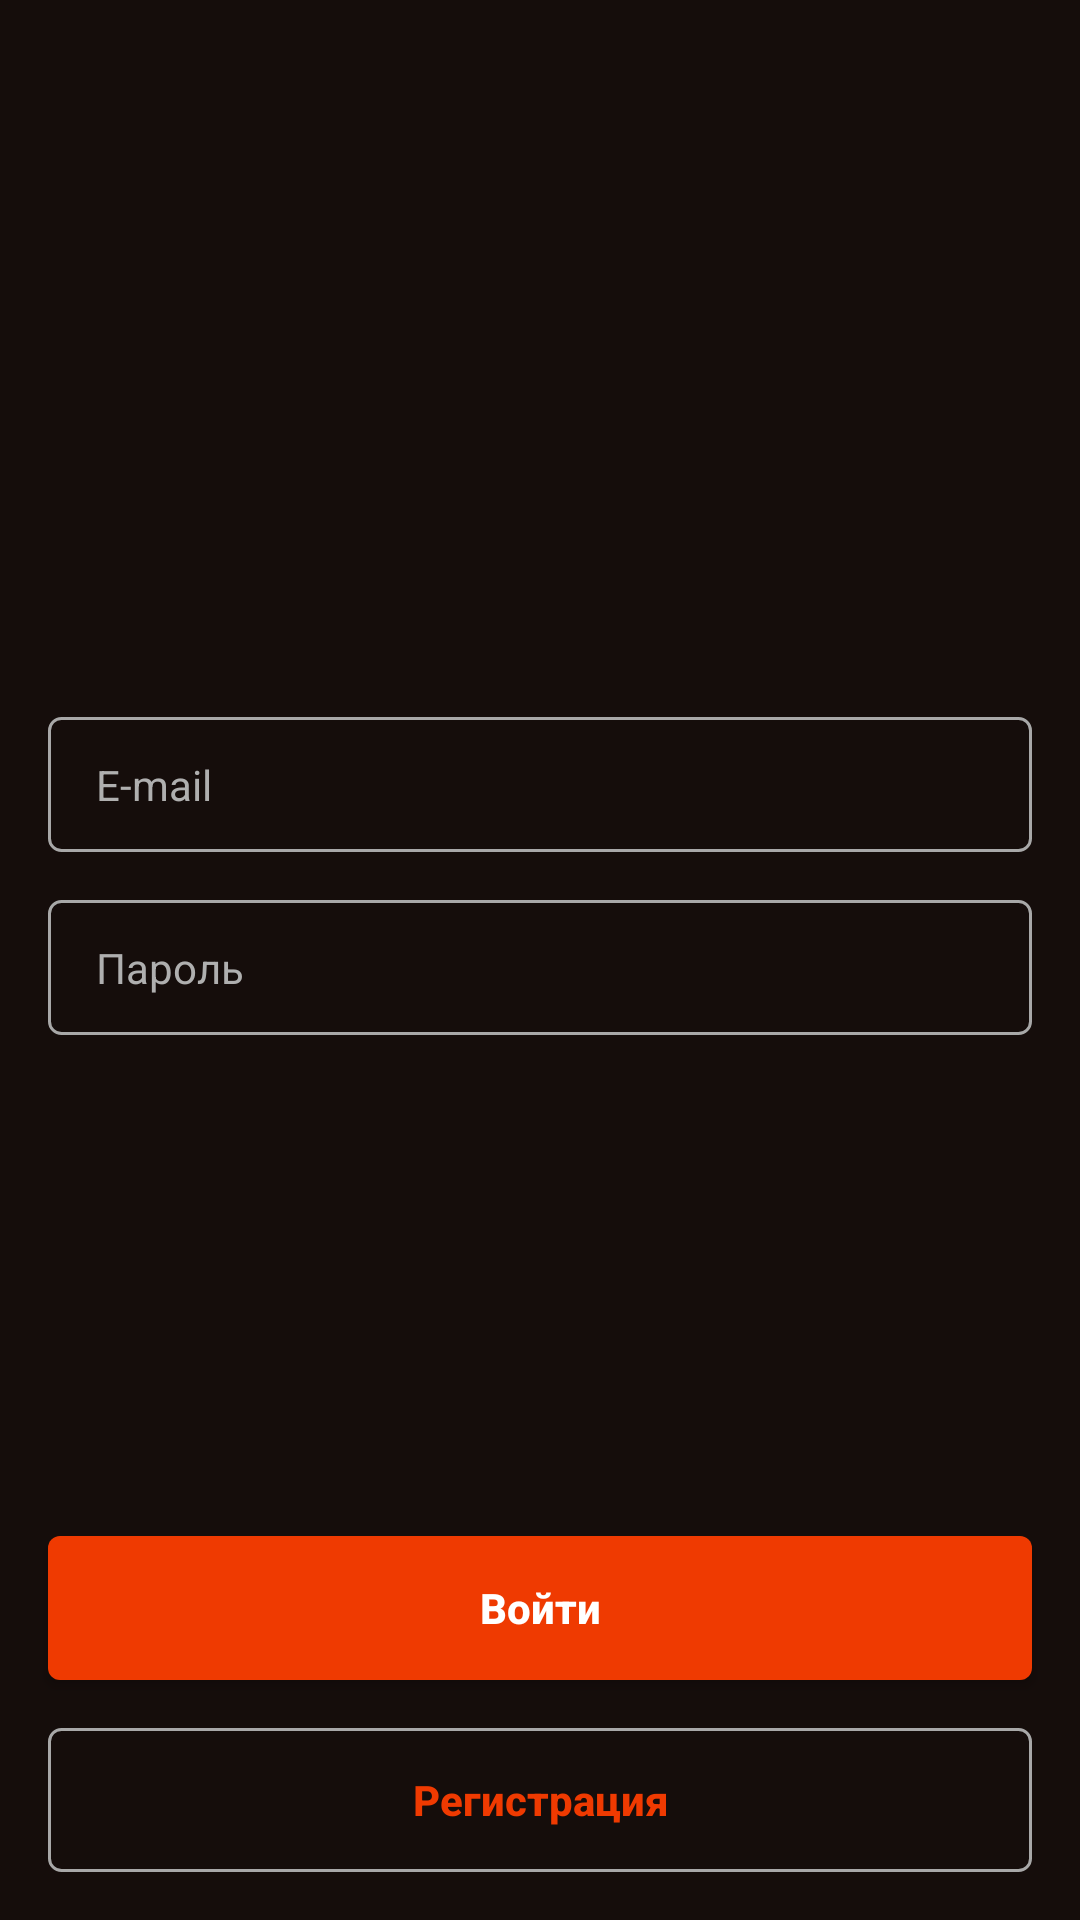

This screen was rendered from an Android layout file. Write that file and the resources it references.
<!-- AndroidManifest.xml: application theme Theme.Cinema -->
<!-- res/layout/fragment_sign_in.xml -->
<?xml version="1.0" encoding="utf-8"?>
<androidx.constraintlayout.widget.ConstraintLayout xmlns:android="http://schemas.android.com/apk/res/android"
    xmlns:app="http://schemas.android.com/apk/res-auto"
    android:layout_width="match_parent"
    android:layout_height="match_parent"
    android:background="@color/background">

    <ImageView
        android:id="@+id/logo"
        android:layout_width="wrap_content"
        android:layout_height="wrap_content"
        android:layout_marginTop="72dp"
        app:layout_constraintEnd_toEndOf="parent"
        app:layout_constraintStart_toStartOf="parent"
        app:layout_constraintTop_toTopOf="parent"
        app:srcCompat="@drawable/logo"
        android:contentDescription="@string/logo" />

    <Button
        android:id="@+id/registrationButton"
        android:layout_width="0dp"
        android:layout_height="wrap_content"
        android:layout_marginStart="16dp"
        android:layout_marginEnd="16dp"
        android:layout_marginBottom="16dp"
        android:background="@drawable/unfilled_shape"
        android:text="@string/registration"
        android:textAllCaps="false"
        android:textColor="@color/accent_color"
        android:textSize="14sp"
        android:textStyle="bold"
        app:layout_constraintBottom_toBottomOf="parent"
        app:layout_constraintEnd_toEndOf="parent"
        app:layout_constraintHorizontal_bias="0.5"
        app:layout_constraintStart_toStartOf="parent" />

    <Button
        android:id="@+id/comeInButton"
        android:layout_width="0dp"
        android:layout_height="wrap_content"
        android:layout_marginStart="16dp"
        android:layout_marginEnd="16dp"
        android:layout_marginBottom="16dp"
        android:background="@drawable/filled_button_shape"
        android:text="@string/come_in"
        android:textAllCaps="false"
        android:textColor="#FFFFFF"
        android:textSize="14sp"
        android:textStyle="bold"
        app:layout_constraintBottom_toTopOf="@+id/registrationButton"
        app:layout_constraintEnd_toEndOf="parent"
        app:layout_constraintHorizontal_bias="0.5"
        app:layout_constraintStart_toStartOf="parent" />

    <EditText
        android:id="@+id/passwordEditText"
        android:autofillHints="password"
        android:layout_width="0dp"
        android:layout_height="wrap_content"
        android:layout_marginStart="16dp"
        android:layout_marginEnd="16dp"
        android:layout_marginBottom="32dp"
        android:background="@drawable/unfilled_shape"
        android:ems="10"
        android:hint="@string/password"
        android:inputType="textPassword"
        android:paddingStart="16dp"
        android:paddingTop="13dp"
        android:paddingEnd="16dp"
        android:paddingBottom="13dp"
        android:textColor="@color/text_color"
        android:textColorHint="@color/text_color"
        android:textSize="14sp"
        app:layout_constraintBottom_toTopOf="@+id/comeInButton"
        app:layout_constraintEnd_toEndOf="parent"
        app:layout_constraintStart_toStartOf="parent"
        app:layout_constraintTop_toBottomOf="@+id/emailEditText" />

    <EditText
        android:id="@+id/emailEditText"
        android:autofillHints="emailAddress"
        android:layout_width="0dp"
        android:layout_height="wrap_content"
        android:layout_marginStart="16dp"
        android:layout_marginEnd="16dp"
        android:layout_marginTop="32dp"
        android:layout_marginBottom="16dp"
        android:background="@drawable/unfilled_shape"
        android:ems="10"
        android:hint="@string/e_mail"
        android:inputType="textEmailAddress"
        android:paddingStart="16dp"
        android:paddingTop="13dp"
        android:paddingEnd="16dp"
        android:paddingBottom="13dp"
        android:textColor="@color/text_color"
        android:textColorHint="@color/text_color"
        android:textSize="14sp"
        app:layout_constraintBottom_toTopOf="@+id/passwordEditText"
        app:layout_constraintEnd_toEndOf="parent"
        app:layout_constraintStart_toStartOf="parent"
        app:layout_constraintTop_toBottomOf="@+id/logo"
        app:layout_constraintVertical_bias="0.5"
        app:layout_constraintVertical_chainStyle="packed" />

    <androidx.core.widget.ContentLoadingProgressBar
        android:id="@+id/signInProgressBar"
        style="?android:attr/progressBarStyle"
        android:layout_width="wrap_content"
        android:layout_height="wrap_content"
        app:layout_constraintBottom_toBottomOf="parent"
        app:layout_constraintEnd_toEndOf="parent"
        app:layout_constraintStart_toStartOf="parent"
        app:layout_constraintTop_toTopOf="parent"
        android:indeterminateTint="@color/accent_color"
        android:visibility="gone"
        />


</androidx.constraintlayout.widget.ConstraintLayout>
<!-- resources referenced by this layout -->
<resources>
  <color name="accent_color">#FFEF3A01</color>
  <color name="background">#FF150D0B</color>
  <color name="text_color">#FFAFAFAF</color>
  <!-- drawable filled_button_shape (drawable) -->
  <?xml version="1.0" encoding="utf-8"?>
  <shape xmlns:android="http://schemas.android.com/apk/res/android"
      android:shape="rectangle">
      <corners android:radius="4dp"/>
      <solid android:color="@color/accent_color"/>
  </shape>
  <!-- drawable unfilled_shape (drawable) -->
  <?xml version="1.0" encoding="utf-8"?>
  <shape xmlns:android="http://schemas.android.com/apk/res/android"
      android:shape="rectangle">
      <corners android:radius="4dp"/>
      <solid android:color="@android:color/transparent"/>
      <stroke
          android:color="@color/gray_border"
          android:width="1dp"/>
  </shape>
  <string name="come_in">Войти</string>
  <string name="e_mail">E-mail</string>
  <string name="logo">Лого</string>
  <string name="password">Пароль</string>
  <string name="registration">Регистрация</string>
  <style name="Theme.Cinema" parent="Theme.AppCompat.DayNight.NoActionBar">
          
          <item name="colorPrimary">@color/purple_500</item>
          <item name="colorPrimaryVariant">@color/purple_700</item>
          <item name="colorOnPrimary">@color/white</item>
          
          <item name="colorSecondary">@color/teal_200</item>
          <item name="colorSecondaryVariant">@color/teal_700</item>
          <item name="colorOnSecondary">@color/black</item>
          
          <item name="android:statusBarColor">@color/background</item>
          
      </style>
  <color name="gray_border">#FFA8A8A8</color>
  <color name="purple_500">#FF6200EE</color>
  <color name="purple_700">#FF3700B3</color>
  <color name="white">#FFFFFFFF</color>
  <color name="teal_200">#FF03DAC5</color>
  <color name="teal_700">#FF018786</color>
  <color name="black">#FF000000</color>
</resources>
